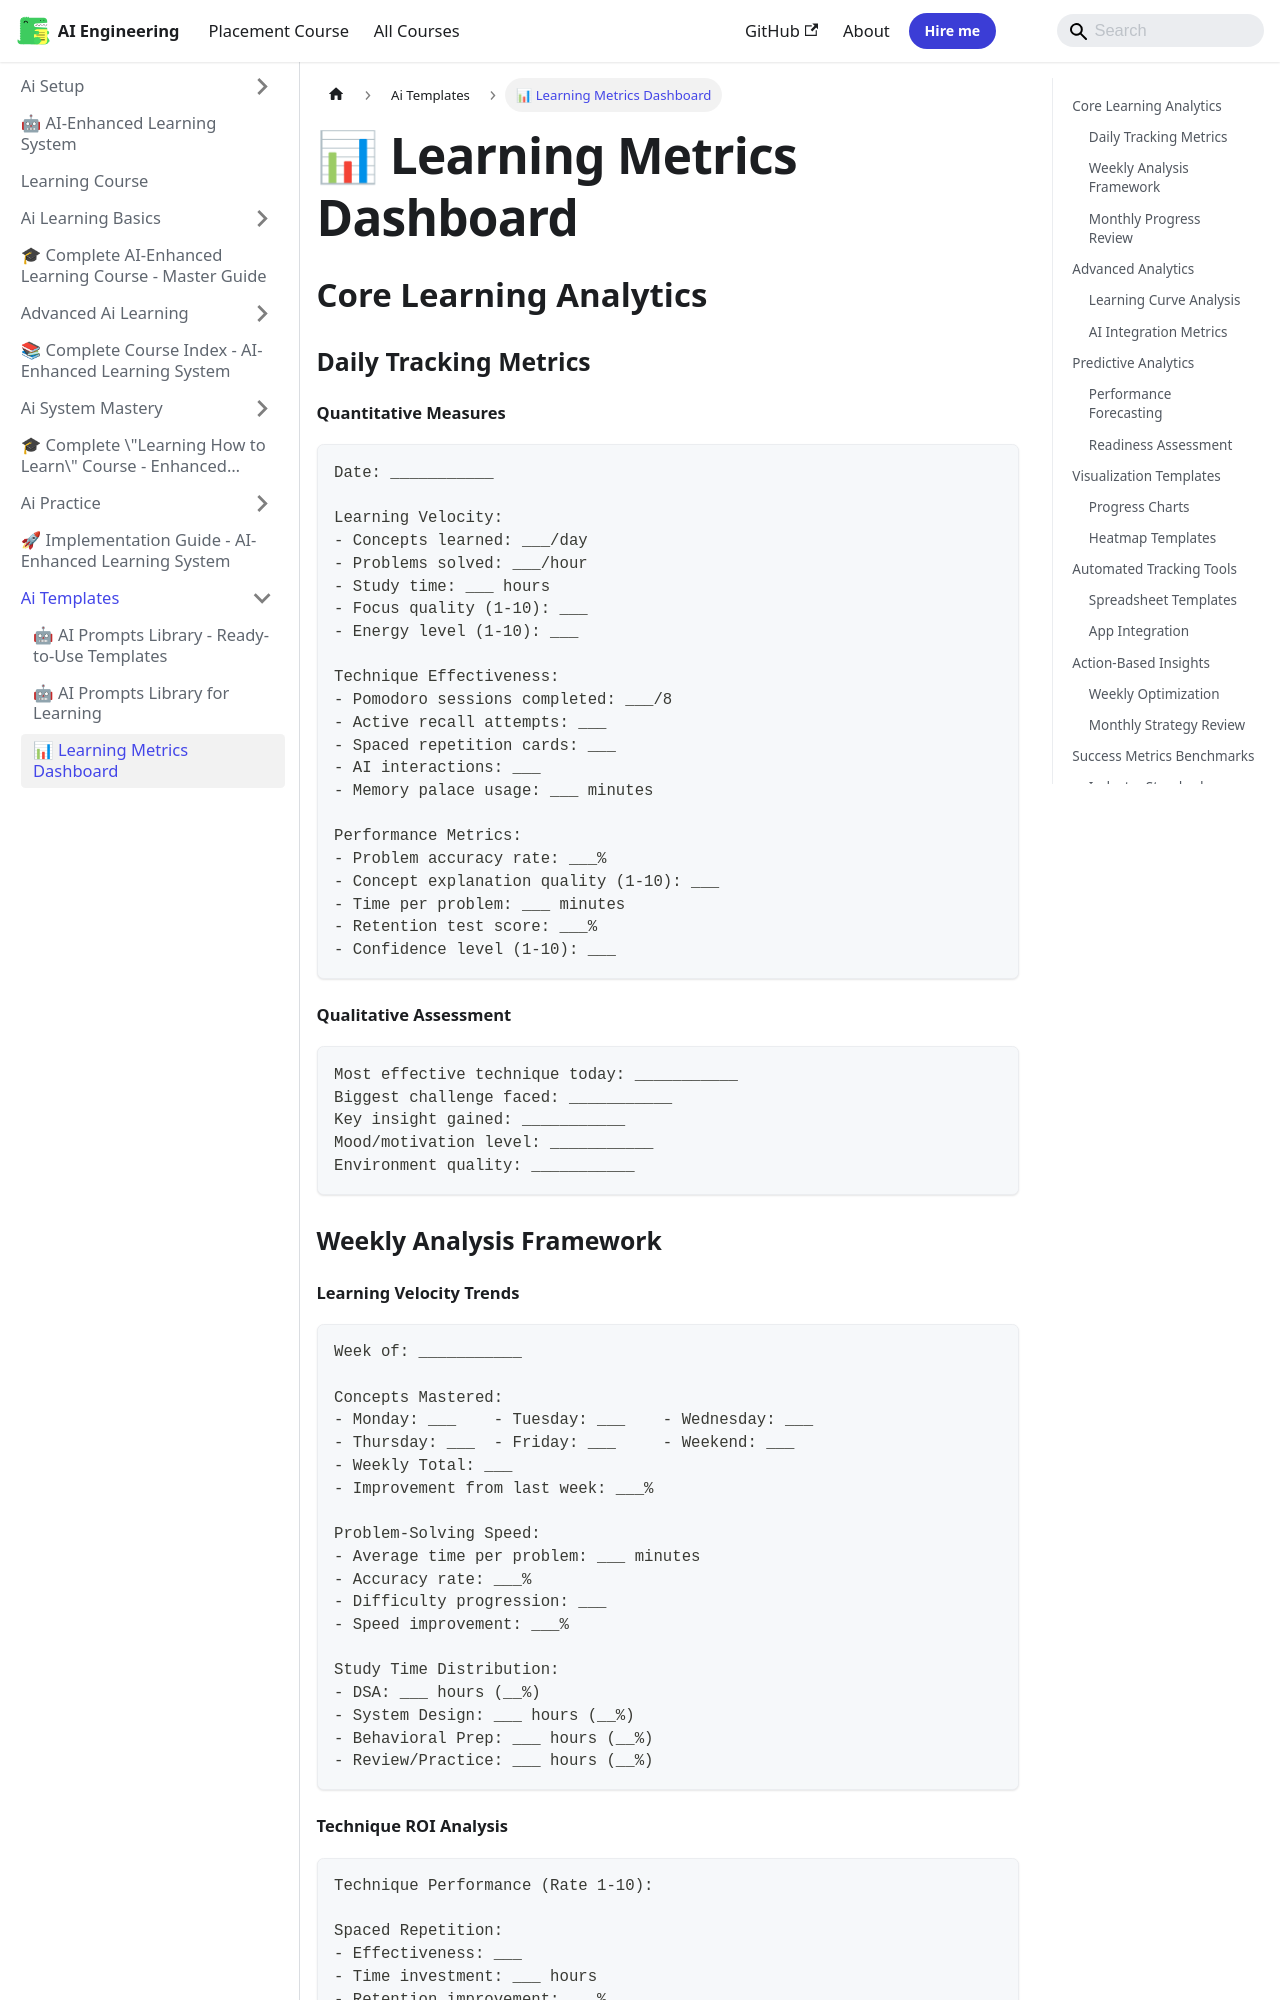

repository: Raushan666java/ai-engineering-journey · page: learning-course/06_AI_Templates/Progress_Dashboards/index.html · generator: mkdocs

---
slug: /learning-course/06_AI_Templates/Progress_Dashboards
title: "📊 Learning Metrics Dashboard"
sidebar_label: "📊 Learning Metrics Dashboard"
sidebar_position: 3
description: "📊 Learning Metrics Dashboard — learning course"
---
# 📊 Learning Metrics Dashboard

## Core Learning Analytics

### Daily Tracking Metrics

#### Quantitative Measures
```
Date: ___________

Learning Velocity:
- Concepts learned: ___/day
- Problems solved: ___/hour
- Study time: ___ hours
- Focus quality (1-10): ___
- Energy level (1-10): ___

Technique Effectiveness:
- Pomodoro sessions completed: ___/8
- Active recall attempts: ___
- Spaced repetition cards: ___
- AI interactions: ___
- Memory palace usage: ___ minutes

Performance Metrics:
- Problem accuracy rate: ___%
- Concept explanation quality (1-10): ___
- Time per problem: ___ minutes
- Retention test score: ___%
- Confidence level (1-10): ___
```

#### Qualitative Assessment
```
Most effective technique today: ___________
Biggest challenge faced: ___________
Key insight gained: ___________
Mood/motivation level: ___________
Environment quality: ___________
```

### Weekly Analysis Framework
